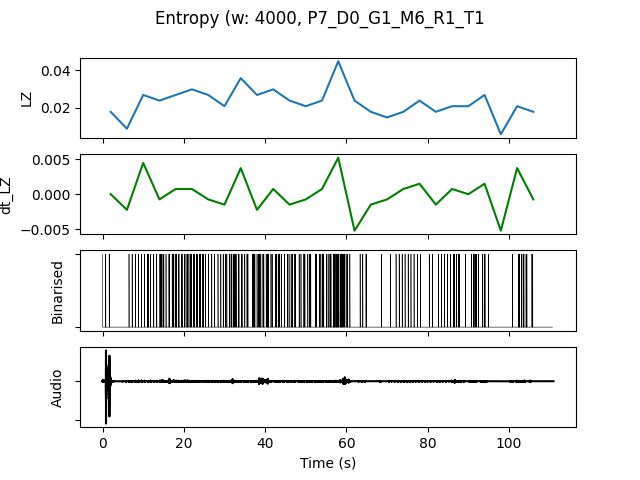

Source data for this figure (header and first rows):
, t0, LZ, dt_LZ, IOI, nCounts
0.0, 0.0, 0.01795, 0.0, 5333, 3
4.0, 4.0, 0.008974, -0.002244, 8000, 2
8.0, 8.0, 0.02692, 0.004487, 2000, 8
12.0, 12.0, 0.02393, -0.0007479, 2000, 8
16.0, 16.0, 0.02692, 0.0007479, 1600, 10
20.0, 20.0, 0.02991, 0.0007479, 1455, 11
24.0, 24.0, 0.02692, -0.0007479, 2286, 7
28.0, 28.0, 0.02094, -0.001496, 2000, 8
32.0, 32.0, 0.0359, 0.003739, 1455, 11
36.0, 36.0, 0.02692, -0.002244, 1600, 10
40.0, 40.0, 0.02991, 0.0007479, 1600, 10
44.0, 44.0, 0.02393, -0.001496, 2000, 8
48.0, 48.0, 0.02094, -0.0007479, 2286, 7
52.0, 52.0, 0.02393, 0.0007479, 2000, 8
56.0, 56.0, 0.04487, 0.005235, 941.2, 17
60.0, 60.0, 0.02393, -0.005235, 4000, 4
64.0, 64.0, 0.01795, -0.001496, 5333, 3
68.0, 68.0, 0.01496, -0.0007479, 8000, 2
72.0, 72.0, 0.01795, 0.0007479, 3200, 5
76.0, 76.0, 0.02393, 0.001496, 4000, 4
80.0, 80.0, 0.01795, -0.001496, 4000, 4
84.0, 84.0, 0.02094, 0.0007479, 2286, 7
88.0, 88.0, 0.02094, 0.0, 2667, 6
92.0, 92.0, 0.02692, 0.001496, 2667, 6
96.0, 96.0, 0.005983, -0.005235, 0.0, 0
100.0, 100.0, 0.02094, 0.003739, 2286, 7
104.0, 104.0, 0.01795, -0.0007479, 4000, 4
